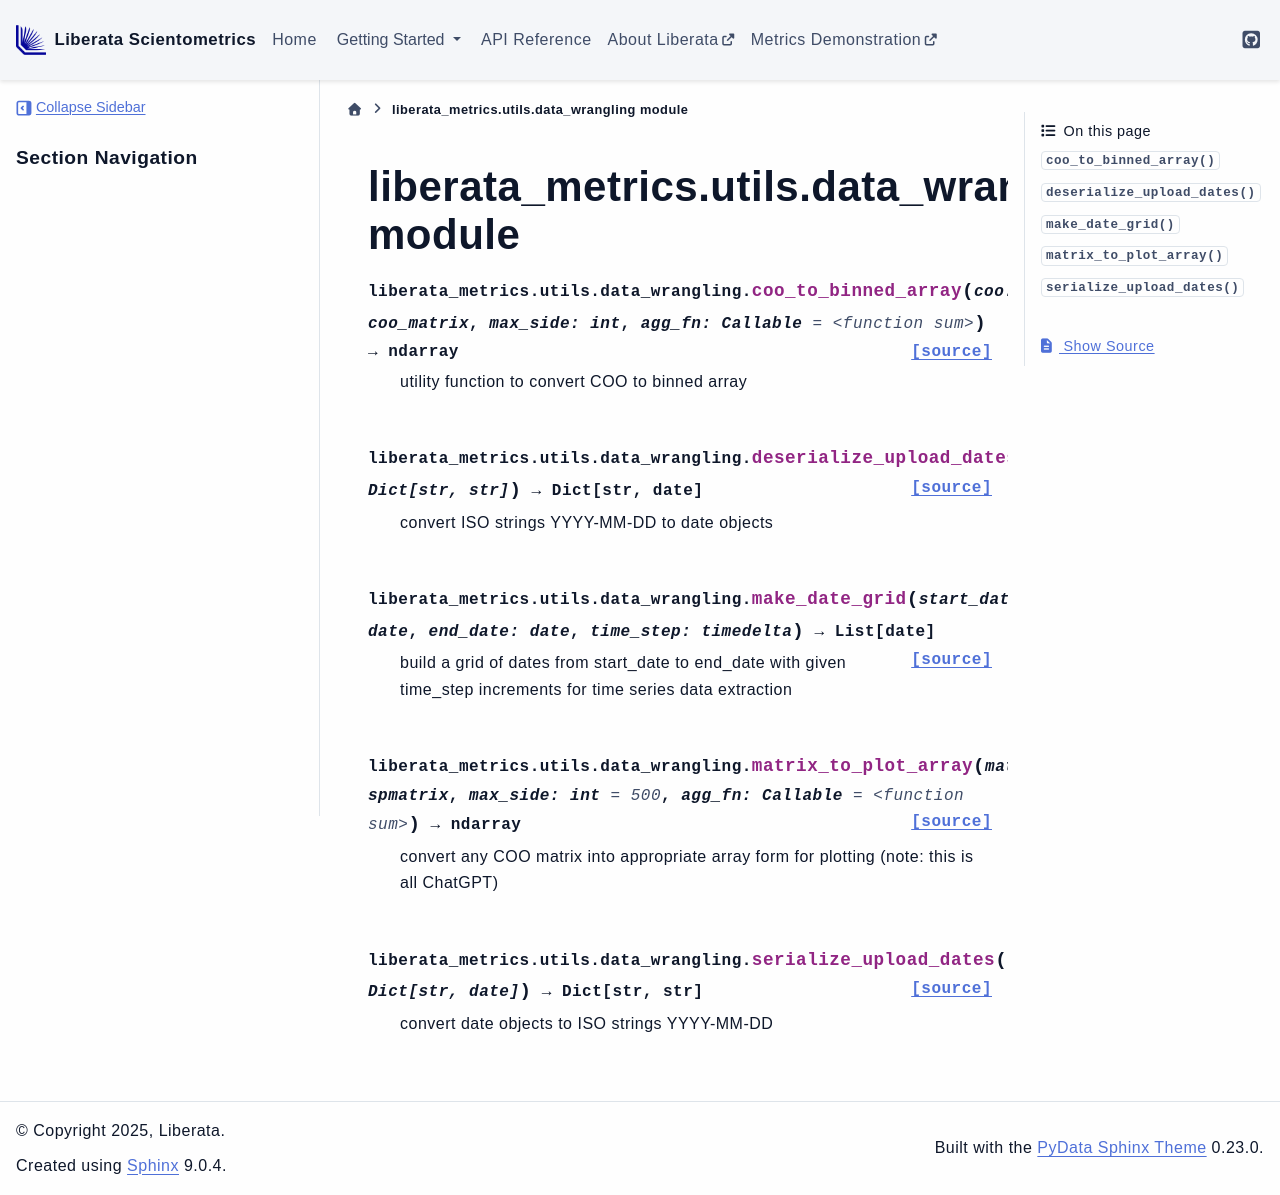

repository: Liberata-Academic-Publishing/liberata-scientometrics · page: liberata_metrics.utils.data_wrangling.html · generator: sphinx

liberata\_metrics.utils.data\_wrangling module
==============================================

.. automodule:: liberata_metrics.utils.data_wrangling
   :members:
   :undoc-members:
   :show-inheritance:
